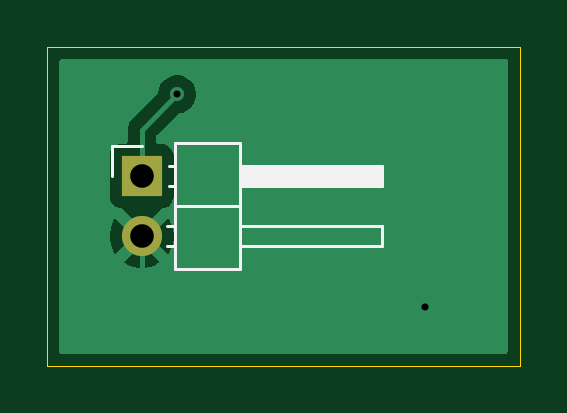
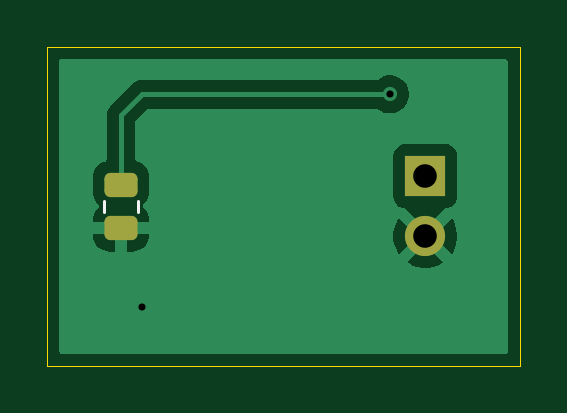
Circuit board: 11 layer files. Board 20.0 x 13.5 mm.
- bottom_copper: Ohms law 2 layers-B_Cu.gbr (10304 bytes)
- bottom_mask: Ohms law 2 layers-B_Mask.gbr (1315 bytes)
- paste: Ohms law 2 layers-B_Paste.gbr (1184 bytes)
- bottom_silk: Ohms law 2 layers-B_Silkscreen.gbr (606 bytes)
- outline: Ohms law 2 layers-Edge_Cuts.gbr (620 bytes)
- top_copper: Ohms law 2 layers-F_Cu.gbr (6893 bytes)
- top_mask: Ohms law 2 layers-F_Mask.gbr (591 bytes)
- paste: Ohms law 2 layers-F_Paste.gbr (460 bytes)
- top_silk: Ohms law 2 layers-F_Silkscreen.gbr (1505 bytes)
- drill: Ohms law 2 layers-NPTH.drl (269 bytes)
- drill: Ohms law 2 layers-PTH.drl (436 bytes)

=== bottom_copper: Ohms law 2 layers-B_Cu.gbr (10304 bytes, source omitted) ===
=== bottom_mask: Ohms law 2 layers-B_Mask.gbr (1315 bytes, source withheld) ===
=== paste: Ohms law 2 layers-B_Paste.gbr (1184 bytes, source withheld) ===
=== bottom_silk: Ohms law 2 layers-B_Silkscreen.gbr ===
%TF.GenerationSoftware,KiCad,Pcbnew,9.0.2*%
%TF.CreationDate,2025-06-05T19:52:50+05:30*%
%TF.ProjectId,Ohms law 2 layers,4f686d73-206c-4617-9720-32206c617965,rev?*%
%TF.SameCoordinates,Original*%
%TF.FileFunction,Legend,Bot*%
%TF.FilePolarity,Positive*%
%FSLAX46Y46*%
G04 Gerber Fmt 4.6, Leading zero omitted, Abs format (unit mm)*
G04 Created by KiCad (PCBNEW 9.0.2) date 2025-06-05 19:52:50*
%MOMM*%
%LPD*%
G01*
G04 APERTURE LIST*
%ADD10C,0.120000*%
G04 APERTURE END LIST*
D10*
%TO.C,R1*%
X191150000Y-111007936D02*
X191150000Y-111462064D01*
X192620000Y-111007936D02*
X192620000Y-111462064D01*
%TD*%
M02*

=== outline: Ohms law 2 layers-Edge_Cuts.gbr ===
%TF.GenerationSoftware,KiCad,Pcbnew,9.0.2*%
%TF.CreationDate,2025-06-05T19:52:50+05:30*%
%TF.ProjectId,Ohms law 2 layers,4f686d73-206c-4617-9720-32206c617965,rev?*%
%TF.SameCoordinates,Original*%
%TF.FileFunction,Profile,NP*%
%FSLAX46Y46*%
G04 Gerber Fmt 4.6, Leading zero omitted, Abs format (unit mm)*
G04 Created by KiCad (PCBNEW 9.0.2) date 2025-06-05 19:52:50*
%MOMM*%
%LPD*%
G01*
G04 APERTURE LIST*
%TA.AperFunction,Profile*%
%ADD10C,0.050000*%
%TD*%
G04 APERTURE END LIST*
D10*
X175000000Y-104500000D02*
X195000000Y-104500000D01*
X195000000Y-118000000D01*
X175000000Y-118000000D01*
X175000000Y-104500000D01*
M02*

=== top_copper: Ohms law 2 layers-F_Cu.gbr ===
%TF.GenerationSoftware,KiCad,Pcbnew,9.0.2*%
%TF.CreationDate,2025-06-05T19:52:50+05:30*%
%TF.ProjectId,Ohms law 2 layers,4f686d73-206c-4617-9720-32206c617965,rev?*%
%TF.SameCoordinates,Original*%
%TF.FileFunction,Copper,L1,Top*%
%TF.FilePolarity,Positive*%
%FSLAX46Y46*%
G04 Gerber Fmt 4.6, Leading zero omitted, Abs format (unit mm)*
G04 Created by KiCad (PCBNEW 9.0.2) date 2025-06-05 19:52:50*
%MOMM*%
%LPD*%
G01*
G04 APERTURE LIST*
%TA.AperFunction,ComponentPad*%
%ADD10R,1.700000X1.700000*%
%TD*%
%TA.AperFunction,ComponentPad*%
%ADD11C,1.700000*%
%TD*%
%TA.AperFunction,ViaPad*%
%ADD12C,0.600000*%
%TD*%
%TA.AperFunction,Conductor*%
%ADD13C,0.200000*%
%TD*%
G04 APERTURE END LIST*
D10*
%TO.P,V1,1*%
%TO.N,Net-(R1-Pad1)*%
X179000000Y-109960000D03*
D11*
%TO.P,V1,2*%
%TO.N,GND*%
X179000000Y-112500000D03*
%TD*%
D12*
%TO.N,GND*%
X191000000Y-115500000D03*
%TO.N,Net-(R1-Pad1)*%
X180500000Y-106500000D03*
%TD*%
D13*
%TO.N,GND*%
X179000000Y-115000000D02*
X179000000Y-112500000D01*
X179500000Y-115500000D02*
X179000000Y-115000000D01*
X191000000Y-115500000D02*
X179500000Y-115500000D01*
%TO.N,Net-(R1-Pad1)*%
X179000000Y-108000000D02*
X180500000Y-106500000D01*
X179000000Y-109960000D02*
X179000000Y-108000000D01*
%TD*%
%TA.AperFunction,Conductor*%
%TO.N,GND*%
G36*
X194442539Y-105020185D02*
G01*
X194488294Y-105072989D01*
X194499500Y-105124500D01*
X194499500Y-117375500D01*
X194479815Y-117442539D01*
X194427011Y-117488294D01*
X194375500Y-117499500D01*
X175624500Y-117499500D01*
X175557461Y-117479815D01*
X175511706Y-117427011D01*
X175500500Y-117375500D01*
X175500500Y-109062135D01*
X177649500Y-109062135D01*
X177649500Y-110857870D01*
X177649501Y-110857876D01*
X177655908Y-110917483D01*
X177706202Y-111052328D01*
X177706206Y-111052335D01*
X177792452Y-111167544D01*
X177792455Y-111167547D01*
X177907664Y-111253793D01*
X177907671Y-111253797D01*
X177952618Y-111270561D01*
X178042517Y-111304091D01*
X178102127Y-111310500D01*
X178112685Y-111310499D01*
X178179723Y-111330179D01*
X178200372Y-111346818D01*
X178870591Y-112017037D01*
X178807007Y-112034075D01*
X178692993Y-112099901D01*
X178599901Y-112192993D01*
X178534075Y-112307007D01*
X178517037Y-112370591D01*
X177884728Y-111738282D01*
X177884727Y-111738282D01*
X177845380Y-111792439D01*
X177748904Y-111981782D01*
X177683242Y-112183869D01*
X177683242Y-112183872D01*
X177650000Y-112393753D01*
X177650000Y-112606246D01*
X177683242Y-112816127D01*
X177683242Y-112816130D01*
X177748904Y-113018217D01*
X177845375Y-113207550D01*
X177884728Y-113261716D01*
X178517036Y-112629407D01*
X178534075Y-112692993D01*
X178599901Y-112807007D01*
X178692993Y-112900099D01*
X178807007Y-112965925D01*
X178870590Y-112982962D01*
X178238282Y-113615269D01*
X178238282Y-113615270D01*
X178292449Y-113654624D01*
X178481782Y-113751095D01*
X178683870Y-113816757D01*
X178893754Y-113850000D01*
X179106246Y-113850000D01*
X179316127Y-113816757D01*
X179316130Y-113816757D01*
X179518217Y-113751095D01*
X179707554Y-113654622D01*
X179761716Y-113615270D01*
X179761717Y-113615270D01*
X179129408Y-112982962D01*
X179192993Y-112965925D01*
X179307007Y-112900099D01*
X179400099Y-112807007D01*
X179465925Y-112692993D01*
X179482962Y-112629408D01*
X180115270Y-113261717D01*
X180115270Y-113261716D01*
X180154622Y-113207554D01*
X180251095Y-113018217D01*
X180316757Y-112816130D01*
X180316757Y-112816127D01*
X180350000Y-112606246D01*
X180350000Y-112393753D01*
X180316757Y-112183872D01*
X180316757Y-112183869D01*
X180251095Y-111981782D01*
X180154624Y-111792449D01*
X180115270Y-111738282D01*
X180115269Y-111738282D01*
X179482962Y-112370590D01*
X179465925Y-112307007D01*
X179400099Y-112192993D01*
X179307007Y-112099901D01*
X179192993Y-112034075D01*
X179129409Y-112017037D01*
X179799627Y-111346818D01*
X179860950Y-111313333D01*
X179887307Y-111310499D01*
X179897872Y-111310499D01*
X179957483Y-111304091D01*
X180092331Y-111253796D01*
X180207546Y-111167546D01*
X180293796Y-111052331D01*
X180344091Y-110917483D01*
X180350500Y-110857873D01*
X180350499Y-109062128D01*
X180344091Y-109002517D01*
X180293796Y-108867669D01*
X180293795Y-108867668D01*
X180293793Y-108867664D01*
X180207547Y-108752455D01*
X180207544Y-108752452D01*
X180092335Y-108666206D01*
X180092328Y-108666202D01*
X179957482Y-108615908D01*
X179957483Y-108615908D01*
X179897883Y-108609501D01*
X179897881Y-108609500D01*
X179897873Y-108609500D01*
X179897865Y-108609500D01*
X179724500Y-108609500D01*
X179715814Y-108606949D01*
X179706853Y-108608238D01*
X179682812Y-108597259D01*
X179657461Y-108589815D01*
X179651533Y-108582974D01*
X179643297Y-108579213D01*
X179629007Y-108556978D01*
X179611706Y-108537011D01*
X179609418Y-108526496D01*
X179605523Y-108520435D01*
X179600500Y-108485500D01*
X179600500Y-108300097D01*
X179620185Y-108233058D01*
X179636819Y-108212416D01*
X179928292Y-107920943D01*
X180514662Y-107334572D01*
X180575983Y-107301089D01*
X180578150Y-107300638D01*
X180636085Y-107289113D01*
X180733497Y-107269737D01*
X180879179Y-107209394D01*
X181010289Y-107121789D01*
X181121789Y-107010289D01*
X181209394Y-106879179D01*
X181269737Y-106733497D01*
X181300500Y-106578842D01*
X181300500Y-106421158D01*
X181300500Y-106421155D01*
X181300499Y-106421153D01*
X181269738Y-106266510D01*
X181269738Y-106266508D01*
X181269737Y-106266503D01*
X181269735Y-106266498D01*
X181209397Y-106120827D01*
X181209390Y-106120814D01*
X181121789Y-105989711D01*
X181121786Y-105989707D01*
X181010292Y-105878213D01*
X181010288Y-105878210D01*
X180879185Y-105790609D01*
X180879172Y-105790602D01*
X180733501Y-105730264D01*
X180733489Y-105730261D01*
X180578845Y-105699500D01*
X180578842Y-105699500D01*
X180421158Y-105699500D01*
X180421155Y-105699500D01*
X180266510Y-105730261D01*
X180266498Y-105730264D01*
X180120827Y-105790602D01*
X180120814Y-105790609D01*
X179989711Y-105878210D01*
X179989707Y-105878213D01*
X179878213Y-105989707D01*
X179878210Y-105989711D01*
X179790609Y-106120814D01*
X179790602Y-106120827D01*
X179730264Y-106266498D01*
X179730261Y-106266508D01*
X179699361Y-106421850D01*
X179666976Y-106483761D01*
X179665425Y-106485339D01*
X178519481Y-107631282D01*
X178519479Y-107631285D01*
X178469361Y-107718094D01*
X178469359Y-107718096D01*
X178440425Y-107768209D01*
X178440424Y-107768210D01*
X178440423Y-107768215D01*
X178399499Y-107920943D01*
X178399499Y-107920945D01*
X178399499Y-108089046D01*
X178399500Y-108089059D01*
X178399500Y-108485500D01*
X178379815Y-108552539D01*
X178327011Y-108598294D01*
X178275501Y-108609500D01*
X178102130Y-108609500D01*
X178102123Y-108609501D01*
X178042516Y-108615908D01*
X177907671Y-108666202D01*
X177907664Y-108666206D01*
X177792455Y-108752452D01*
X177792452Y-108752455D01*
X177706206Y-108867664D01*
X177706202Y-108867671D01*
X177655908Y-109002517D01*
X177649501Y-109062116D01*
X177649501Y-109062123D01*
X177649500Y-109062135D01*
X175500500Y-109062135D01*
X175500500Y-105124500D01*
X175520185Y-105057461D01*
X175572989Y-105011706D01*
X175624500Y-105000500D01*
X194375500Y-105000500D01*
X194442539Y-105020185D01*
G37*
%TD.AperFunction*%
%TD*%
M02*

=== top_mask: Ohms law 2 layers-F_Mask.gbr ===
%TF.GenerationSoftware,KiCad,Pcbnew,9.0.2*%
%TF.CreationDate,2025-06-05T19:52:50+05:30*%
%TF.ProjectId,Ohms law 2 layers,4f686d73-206c-4617-9720-32206c617965,rev?*%
%TF.SameCoordinates,Original*%
%TF.FileFunction,Soldermask,Top*%
%TF.FilePolarity,Negative*%
%FSLAX46Y46*%
G04 Gerber Fmt 4.6, Leading zero omitted, Abs format (unit mm)*
G04 Created by KiCad (PCBNEW 9.0.2) date 2025-06-05 19:52:50*
%MOMM*%
%LPD*%
G01*
G04 APERTURE LIST*
%ADD10R,1.700000X1.700000*%
%ADD11C,1.700000*%
G04 APERTURE END LIST*
D10*
%TO.C,V1*%
X179000000Y-109960000D03*
D11*
X179000000Y-112500000D03*
%TD*%
M02*

=== paste: Ohms law 2 layers-F_Paste.gbr ===
%TF.GenerationSoftware,KiCad,Pcbnew,9.0.2*%
%TF.CreationDate,2025-06-05T19:52:50+05:30*%
%TF.ProjectId,Ohms law 2 layers,4f686d73-206c-4617-9720-32206c617965,rev?*%
%TF.SameCoordinates,Original*%
%TF.FileFunction,Paste,Top*%
%TF.FilePolarity,Positive*%
%FSLAX46Y46*%
G04 Gerber Fmt 4.6, Leading zero omitted, Abs format (unit mm)*
G04 Created by KiCad (PCBNEW 9.0.2) date 2025-06-05 19:52:50*
%MOMM*%
%LPD*%
G01*
G04 APERTURE LIST*
G04 APERTURE END LIST*
M02*

=== top_silk: Ohms law 2 layers-F_Silkscreen.gbr ===
%TF.GenerationSoftware,KiCad,Pcbnew,9.0.2*%
%TF.CreationDate,2025-06-05T19:52:50+05:30*%
%TF.ProjectId,Ohms law 2 layers,4f686d73-206c-4617-9720-32206c617965,rev?*%
%TF.SameCoordinates,Original*%
%TF.FileFunction,Legend,Top*%
%TF.FilePolarity,Positive*%
%FSLAX46Y46*%
G04 Gerber Fmt 4.6, Leading zero omitted, Abs format (unit mm)*
G04 Created by KiCad (PCBNEW 9.0.2) date 2025-06-05 19:52:50*
%MOMM*%
%LPD*%
G01*
G04 APERTURE LIST*
%ADD10C,0.120000*%
G04 APERTURE END LIST*
D10*
%TO.C,V1*%
X177730000Y-108690000D02*
X179000000Y-108690000D01*
X177730000Y-109960000D02*
X177730000Y-108690000D01*
X180077358Y-112070000D02*
X180390000Y-112070000D01*
X180077358Y-112930000D02*
X180390000Y-112930000D01*
X180160000Y-109530000D02*
X180390000Y-109530000D01*
X180160000Y-110390000D02*
X180390000Y-110390000D01*
X180390000Y-108580000D02*
X180390000Y-113880000D01*
X180390000Y-111230000D02*
X183150000Y-111230000D01*
X180390000Y-113880000D02*
X183150000Y-113880000D01*
X183150000Y-108580000D02*
X180390000Y-108580000D01*
X183150000Y-112070000D02*
X189150000Y-112070000D01*
X183150000Y-113880000D02*
X183150000Y-108580000D01*
X189150000Y-112070000D02*
X189150000Y-112930000D01*
X189150000Y-112930000D02*
X183150000Y-112930000D01*
X183150000Y-109530000D02*
X189150000Y-109530000D01*
X189150000Y-110390000D01*
X183150000Y-110390000D01*
X183150000Y-109530000D01*
G36*
X183150000Y-109530000D02*
G01*
X189150000Y-109530000D01*
X189150000Y-110390000D01*
X183150000Y-110390000D01*
X183150000Y-109530000D01*
G37*
%TD*%
M02*

=== drill: Ohms law 2 layers-NPTH.drl ===
M48
; DRILL file {KiCad 9.0.2} date 2025-06-05T19:52:53+0530
; FORMAT={-:-/ absolute / metric / decimal}
; #@! TF.CreationDate,2025-06-05T19:52:53+05:30
; #@! TF.GenerationSoftware,Kicad,Pcbnew,9.0.2
; #@! TF.FileFunction,NonPlated,1,2,NPTH
FMAT,2
METRIC
%
G90
G05
M30

=== drill: Ohms law 2 layers-PTH.drl ===
M48
; DRILL file {KiCad 9.0.2} date 2025-06-05T19:52:53+0530
; FORMAT={-:-/ absolute / metric / decimal}
; #@! TF.CreationDate,2025-06-05T19:52:53+05:30
; #@! TF.GenerationSoftware,Kicad,Pcbnew,9.0.2
; #@! TF.FileFunction,Plated,1,2,PTH
FMAT,2
METRIC
; #@! TA.AperFunction,Plated,PTH,ViaDrill
T1C0.300
; #@! TA.AperFunction,Plated,PTH,ComponentDrill
T2C1.000
%
G90
G05
T1
X180.5Y-106.5
X191.0Y-115.5
T2
X179.0Y-109.96
X179.0Y-112.5
M30

